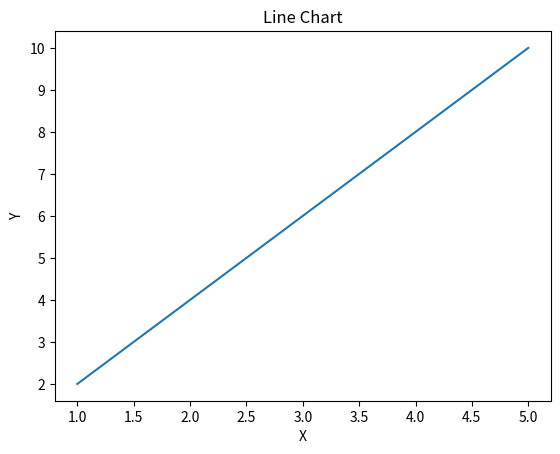

Reproduce this figure in Python.
import matplotlib.pyplot as plt

x = [1, 2, 3, 4, 5]
y = [2, 4, 6, 8, 10]

plt.plot(x, y)
plt.title("Line Chart")
plt.xlabel("X")
plt.ylabel("Y")

plt.show()
